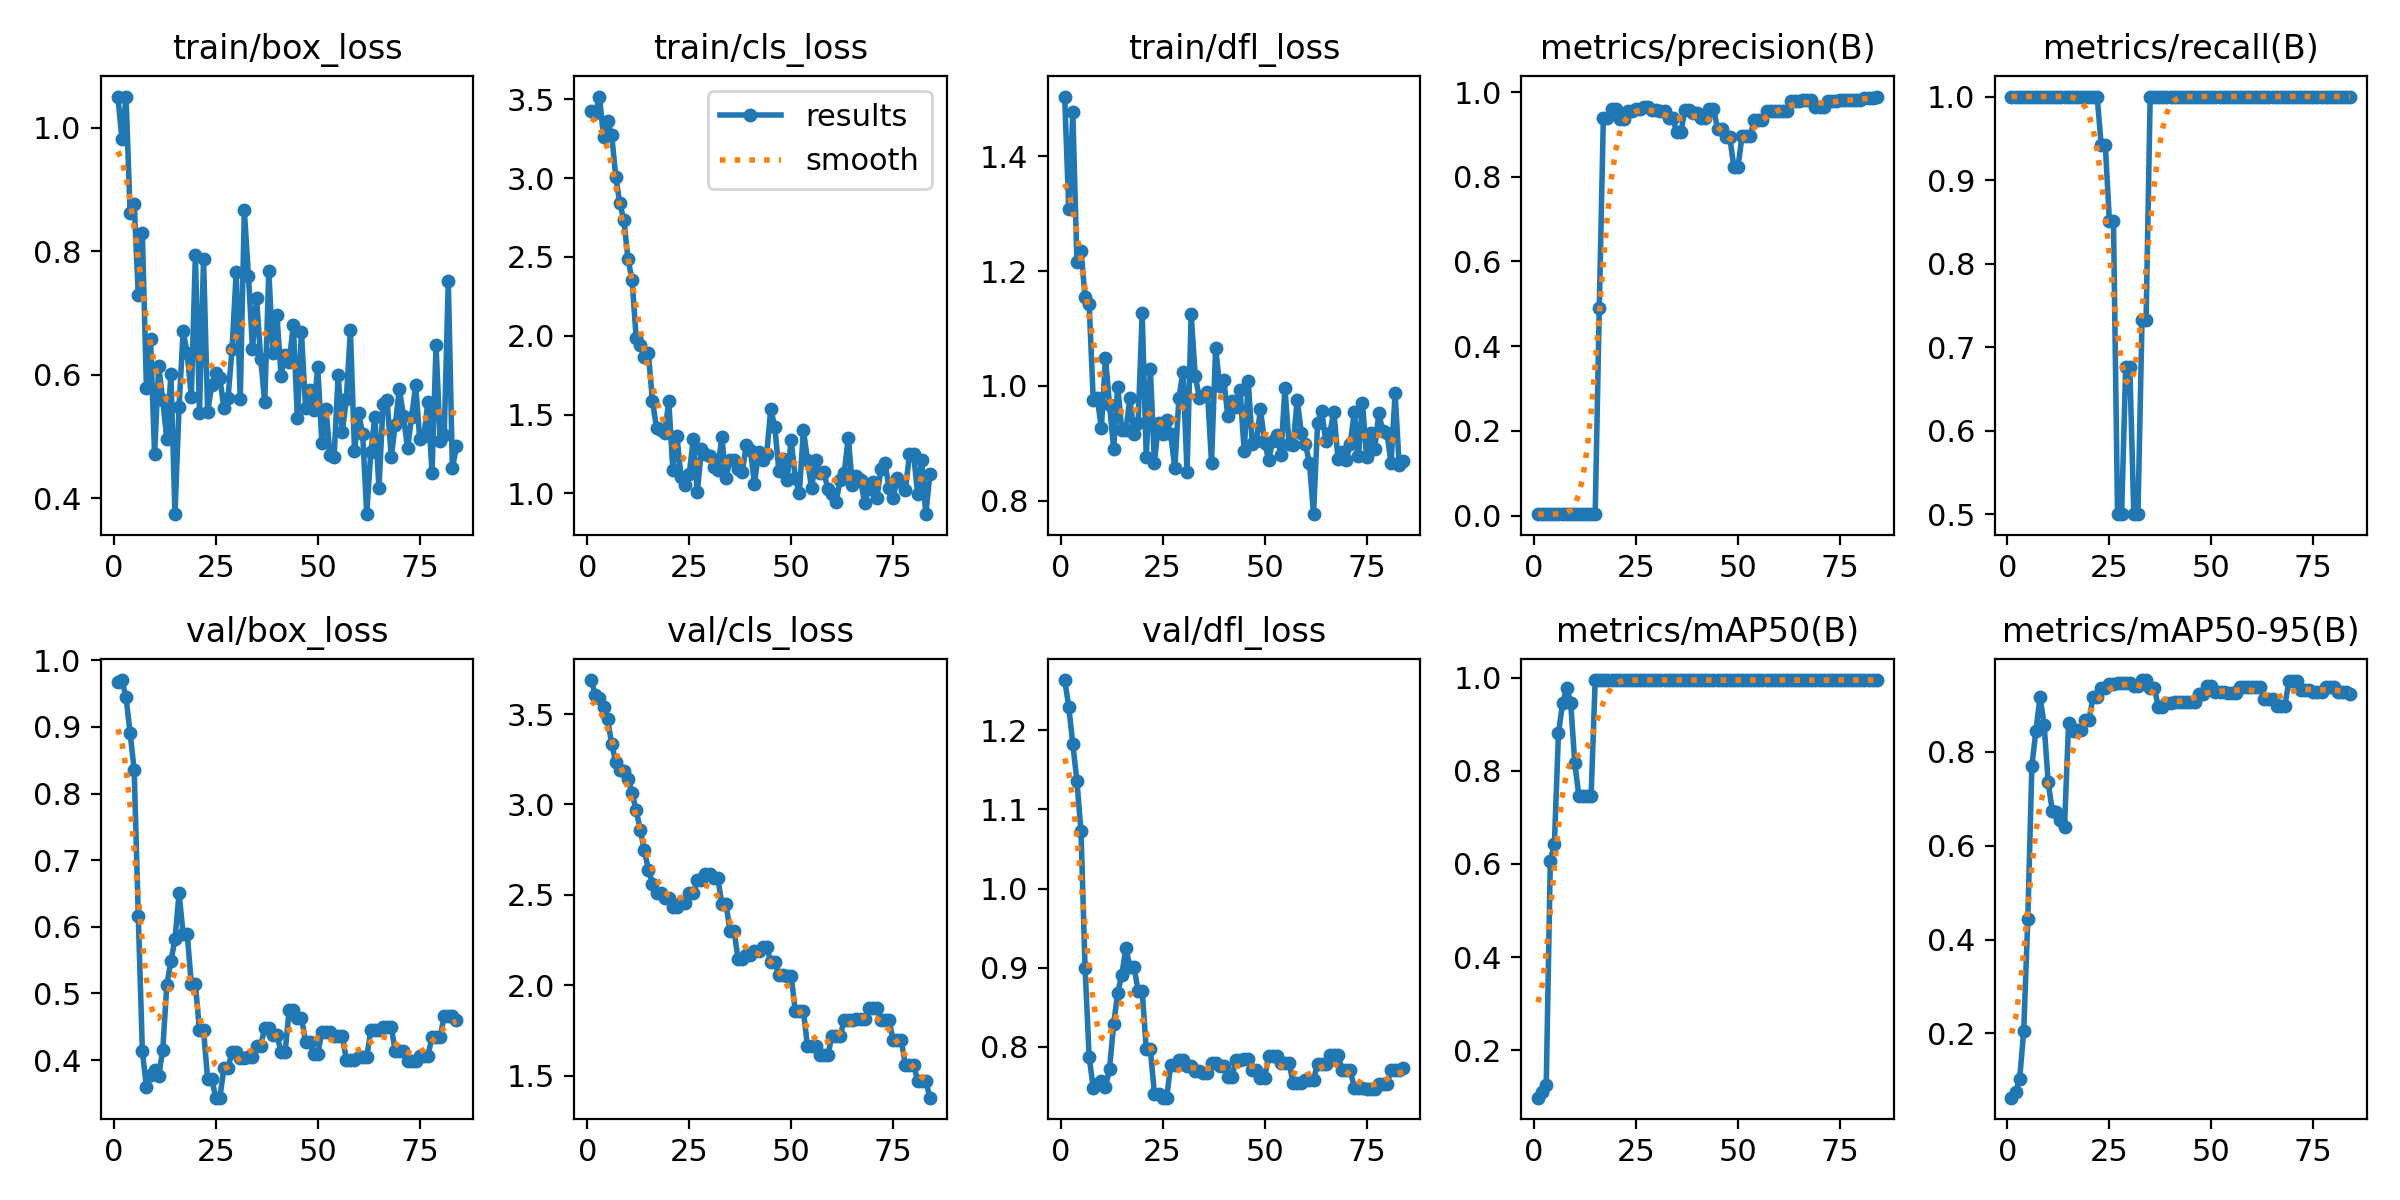

The data file committed next to this chart (first rows):
epoch, train/box_loss, train/cls_loss, train/dfl_loss, metrics/precision(B), metrics/recall(B), metrics/mAP50(B), metrics/mAP50-95(B), val/box_loss, val/cls_loss, val/dfl_loss, lr/pg0, lr/pg1, lr/pg2
1, 1.051, 3.425, 1.504, 0.0035, 1, 0.09786, 0.06316, 0.9669, 3.688, 1.264, 0, 0, 0
2, 0.9817, 3.412, 1.308, 0.00349, 1, 0.1099, 0.07565, 0.9704, 3.603, 1.23, 1.6505e-05, 1.6505e-05, 1.6505e-05
3, 1.051, 3.518, 1.477, 0.00347, 1, 0.1255, 0.1022, 0.9446, 3.591, 1.182, 3.268e-05, 3.268e-05, 3.268e-05
4, 0.8619, 3.263, 1.217, 0.00342, 1, 0.6057, 0.2052, 0.8909, 3.54, 1.136, 4.8525e-05, 4.8525e-05, 4.8525e-05
5, 0.8771, 3.36, 1.236, 0.00339, 1, 0.6438, 0.4429, 0.8355, 3.473, 1.072, 6.4039e-05, 6.4039e-05, 6.4039e-05
6, 0.7299, 3.275, 1.155, 0.00336, 1, 0.8807, 0.7701, 0.6165, 3.335, 0.8995, 7.9224e-05, 7.9224e-05, 7.9224e-05
7, 0.8294, 3.01, 1.143, 0.00334, 1, 0.945, 0.8454, 0.414, 3.235, 0.7872, 9.4079e-05, 9.4079e-05, 9.4079e-05
8, 0.5795, 2.84, 0.9761, 0.00333, 1, 0.9783, 0.9172, 0.3592, 3.192, 0.748, 0.0001086, 0.0001086, 0.0001086
9, 0.6581, 2.732, 0.9786, 0.00333, 1, 0.9464, 0.8582, 0.3772, 3.188, 0.7535, 0.0001228, 0.0001228, 0.0001228
10, 0.4719, 2.486, 0.9265, 0.00334, 1, 0.8164, 0.7348, 0.3846, 3.143, 0.7561, 0.0001367, 0.0001367, 0.0001367
11, 0.6146, 2.354, 1.049, 0.00334, 1, 0.7462, 0.6745, 0.3761, 3.063, 0.749, 0.0001502, 0.0001502, 0.0001502
12, 0.5597, 1.989, 0.9665, 0.00335, 1, 0.7462, 0.6725, 0.4154, 2.968, 0.7724, 0.0001634, 0.0001634, 0.0001634
13, 0.4956, 1.941, 0.8908, 0.00334, 1, 0.7462, 0.6559, 0.5129, 2.861, 0.8283, 0.0001763, 0.0001763, 0.0001763
14, 0.6018, 1.866, 0.9988, 0.00335, 1, 0.7462, 0.64, 0.5487, 2.747, 0.8682, 0.0001888, 0.0001888, 0.0001888
15, 0.3748, 1.89, 0.9224, 0.00336, 1, 0.995, 0.8614, 0.5811, 2.639, 0.8907, 0.000201, 0.000201, 0.000201
16, 0.5486, 1.584, 0.9226, 0.4894, 1, 0.995, 0.845, 0.6501, 2.562, 0.9249, 0.0002129, 0.0002129, 0.0002129
17, 0.671, 1.415, 0.9783, 0.9391, 1, 0.995, 0.8458, 0.5891, 2.511, 0.901, 0.0002245, 0.0002245, 0.0002245
18, 0.6348, 1.404, 0.9162, 0.9391, 1, 0.995, 0.8458, 0.5891, 2.511, 0.901, 0.0002357, 0.0002357, 0.0002357
19, 0.5645, 1.382, 0.935, 0.9593, 1, 0.995, 0.8687, 0.5143, 2.482, 0.8708, 0.0002466, 0.0002466, 0.0002466
20, 0.7943, 1.584, 1.128, 0.9593, 1, 0.995, 0.8687, 0.5143, 2.482, 0.8708, 0.0002571, 0.0002571, 0.0002571
21, 0.5384, 1.148, 0.8764, 0.9358, 1, 0.995, 0.9162, 0.4449, 2.432, 0.7968, 0.0002674, 0.0002674, 0.0002674
22, 0.7884, 1.363, 1.029, 0.9358, 1, 0.995, 0.9162, 0.4449, 2.432, 0.7968, 0.0002773, 0.0002773, 0.0002773
23, 0.5396, 1.107, 0.8657, 0.9551, 0.9419, 0.995, 0.9362, 0.3713, 2.453, 0.7406, 0.0002869, 0.0002869, 0.0002869
24, 0.5838, 1.056, 0.9361, 0.9551, 0.9419, 0.995, 0.9362, 0.3713, 2.453, 0.7406, 0.0002961, 0.0002961, 0.0002961
25, 0.6031, 1.121, 0.916, 0.9597, 0.8511, 0.995, 0.944, 0.3435, 2.509, 0.7356, 0.000305, 0.000305, 0.000305
26, 0.5946, 1.343, 0.9403, 0.9597, 0.8511, 0.995, 0.944, 0.3435, 2.509, 0.7356, 0.0003136, 0.0003136, 0.0003136
27, 0.5464, 1.008, 0.9161, 0.965, 0.5, 0.995, 0.9457, 0.3878, 2.581, 0.7775, 0.0003219, 0.0003219, 0.0003219
28, 0.5625, 1.281, 0.8565, 0.965, 0.5, 0.995, 0.9457, 0.3878, 2.581, 0.7775, 0.0003298, 0.0003298, 0.0003298
29, 0.6427, 1.247, 0.9793, 0.9584, 0.6762, 0.995, 0.9457, 0.4127, 2.614, 0.7833, 0.0003374, 0.0003374, 0.0003374
30, 0.7661, 1.237, 1.025, 0.9584, 0.6762, 0.995, 0.9457, 0.4127, 2.614, 0.7833, 0.0003446, 0.0003446, 0.0003446
31, 0.5611, 1.168, 0.8497, 0.956, 0.5, 0.995, 0.9411, 0.4027, 2.594, 0.7759, 0.0003516, 0.0003516, 0.0003516
32, 0.8664, 1.148, 1.125, 0.956, 0.5, 0.995, 0.9411, 0.4027, 2.594, 0.7759, 0.0003582, 0.0003582, 0.0003582
33, 0.7611, 1.358, 1.018, 0.9383, 0.7324, 0.995, 0.953, 0.4053, 2.452, 0.7692, 0.0003644, 0.0003644, 0.0003644
34, 0.6423, 1.099, 0.9794, 0.9383, 0.7324, 0.995, 0.953, 0.4053, 2.452, 0.7692, 0.0003704, 0.0003704, 0.0003704
35, 0.7243, 1.21, 0.9828, 0.9054, 1, 0.995, 0.9371, 0.4212, 2.302, 0.7665, 0.000376, 0.000376, 0.000376
36, 0.6266, 1.212, 0.9894, 0.9054, 1, 0.995, 0.9371, 0.4212, 2.302, 0.7665, 0.0003813, 0.0003813, 0.0003813
37, 0.5563, 1.154, 0.8663, 0.9578, 1, 0.995, 0.8959, 0.4485, 2.143, 0.7801, 0.0003862, 0.0003862, 0.0003862
38, 0.7682, 1.137, 1.066, 0.9578, 1, 0.995, 0.8959, 0.4485, 2.143, 0.7801, 0.0003909, 0.0003909, 0.0003909
39, 0.6352, 1.306, 0.9999, 0.95, 1, 0.995, 0.9033, 0.4375, 2.168, 0.7755, 0.0003951, 0.0003951, 0.0003951
40, 0.6964, 1.276, 1.01, 0.95, 1, 0.995, 0.9033, 0.4375, 2.168, 0.7755, 0.0003991, 0.0003991, 0.0003991
41, 0.5989, 1.061, 0.9468, 0.939, 1, 0.995, 0.9066, 0.412, 2.19, 0.7618, 0.0004028, 0.0004028, 0.0004028
42, 0.6331, 1.263, 0.9733, 0.939, 1, 0.995, 0.9066, 0.412, 2.19, 0.7618, 0.000406, 0.000406, 0.000406
43, 0.6212, 1.214, 0.9628, 0.96, 1, 0.995, 0.9066, 0.4758, 2.21, 0.7829, 0.000409, 0.000409, 0.000409
44, 0.681, 1.251, 0.9926, 0.96, 1, 0.995, 0.9066, 0.4758, 2.21, 0.7829, 0.0004117, 0.0004117, 0.0004117
45, 0.53, 1.536, 0.8872, 0.9136, 1, 0.995, 0.9066, 0.4636, 2.13, 0.7842, 0.000414, 0.000414, 0.000414
46, 0.6696, 1.418, 1.008, 0.9136, 1, 0.995, 0.9066, 0.4636, 2.13, 0.7842, 0.000416, 0.000416, 0.000416
47, 0.5473, 1.141, 0.8981, 0.8931, 1, 0.995, 0.9225, 0.4277, 2.054, 0.7705, 0.0004176, 0.0004176, 0.0004176
48, 0.575, 1.218, 0.9047, 0.8931, 1, 0.995, 0.9225, 0.4277, 2.054, 0.7705, 0.0004189, 0.0004189, 0.0004189
49, 0.5429, 1.087, 0.9596, 0.8225, 1, 0.995, 0.9412, 0.4091, 2.053, 0.7609, 0.0004199, 0.0004199, 0.0004199
50, 0.6127, 1.339, 0.9014, 0.8225, 1, 0.995, 0.9412, 0.4091, 2.053, 0.7609, 0.0004206, 0.0004206, 0.0004206
51, 0.4903, 1.099, 0.8709, 0.8962, 1, 0.995, 0.9277, 0.4426, 1.857, 0.7884, 0.0004209, 0.0004209, 0.0004209
52, 0.5452, 0.9994, 0.9048, 0.8962, 1, 0.995, 0.9277, 0.4426, 1.857, 0.7884, 0.0004209, 0.0004209, 0.0004209
53, 0.4708, 1.4, 0.9139, 0.8962, 1, 0.995, 0.9277, 0.4426, 1.857, 0.7884, 0.0004206, 0.0004206, 0.0004206
54, 0.4667, 1.215, 0.88, 0.9349, 1, 0.995, 0.9257, 0.4365, 1.664, 0.7791, 0.0004199, 0.0004199, 0.0004199
55, 0.5999, 1.031, 0.996, 0.9349, 1, 0.995, 0.9257, 0.4365, 1.664, 0.7791, 0.0004189, 0.0004189, 0.0004189
56, 0.507, 1.214, 0.898, 0.9349, 1, 0.995, 0.9257, 0.4365, 1.664, 0.7791, 0.0004176, 0.0004176, 0.0004176
57, 0.561, 1.127, 0.8974, 0.9552, 1, 0.995, 0.9377, 0.4008, 1.616, 0.7547, 0.000416, 0.000416, 0.000416
58, 0.6724, 1.138, 0.9759, 0.9552, 1, 0.995, 0.9377, 0.4008, 1.616, 0.7547, 0.000414, 0.000414, 0.000414
59, 0.4765, 1.026, 0.9185, 0.9552, 1, 0.995, 0.9377, 0.4008, 1.616, 0.7547, 0.0004117, 0.0004117, 0.0004117
60, 0.5379, 0.9952, 0.8985, 0.9554, 1, 0.995, 0.9377, 0.4042, 1.718, 0.7586, 0.000409, 0.000409, 0.000409
... 24 more rows
